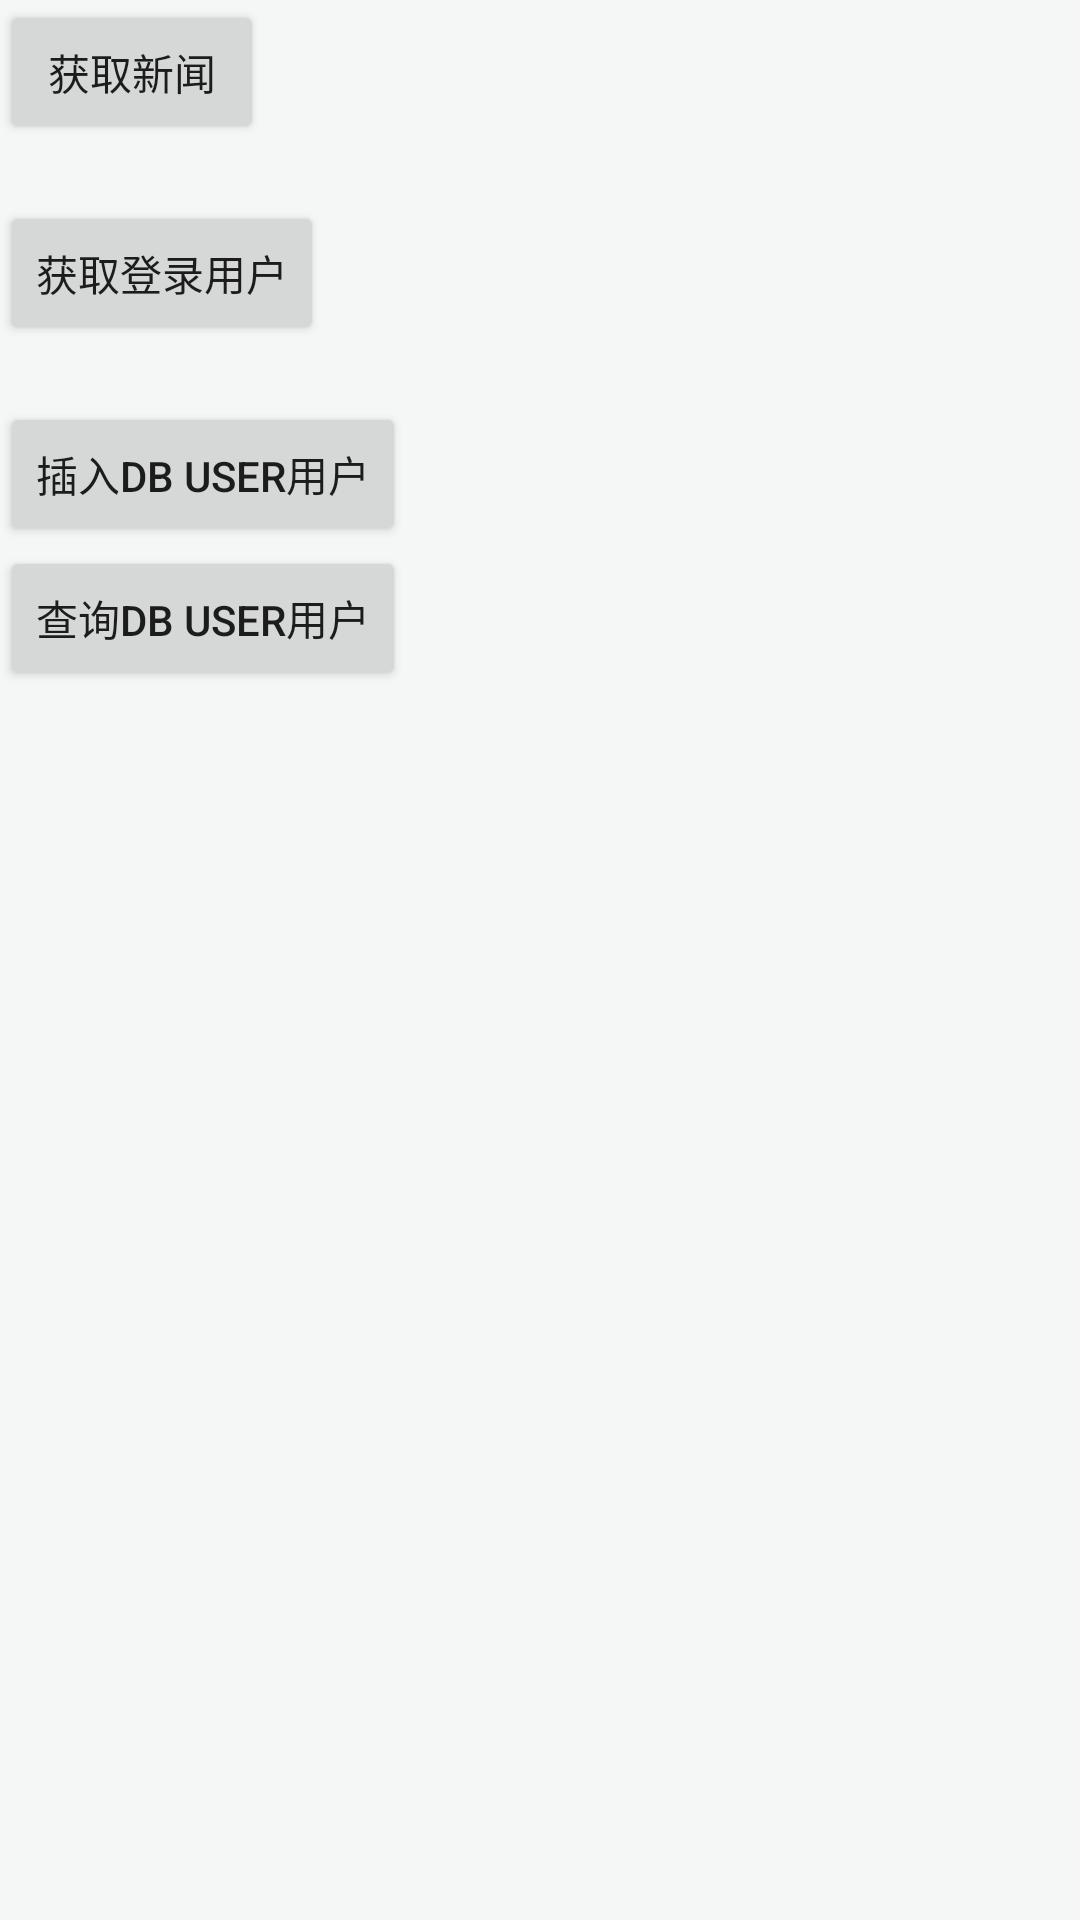

Produce the Android XML layout that renders to this screen, including the resource entries it uses.
<!-- AndroidManifest.xml: application theme AppTheme.NoActionBar -->
<!-- res/layout/activity_main.xml -->
<?xml version="1.0" encoding="utf-8"?>
<LinearLayout xmlns:android="http://schemas.android.com/apk/res/android"
    xmlns:app="http://schemas.android.com/apk/res-auto"
    android:layout_width="match_parent"
    android:layout_height="match_parent"
    android:orientation="vertical">

    <Button
        android:id="@+id/btn_get_news"
        android:layout_width="wrap_content"
        android:layout_height="wrap_content"
        android:text="获取新闻" />

    <TextView
        android:id="@+id/tv_show_news"
        android:layout_width="match_parent"
        android:layout_height="wrap_content" />

    <Button
        android:id="@+id/btn_get_sp_login"
        android:layout_width="wrap_content"
        android:layout_height="wrap_content"
        android:text="获取登录用户" />

    <TextView
        android:id="@+id/tv_show_sp_login"
        android:layout_width="match_parent"
        android:layout_height="wrap_content" />

    <Button
        android:id="@+id/btn_set_db_user"
        android:layout_width="wrap_content"
        android:layout_height="wrap_content"
        android:text="插入db user用户" />

    <Button
        android:id="@+id/btn_get_db_user"
        android:layout_width="wrap_content"
        android:layout_height="wrap_content"
        android:text="查询db user用户" />

    <TextView
        android:id="@+id/tv_show_db_user"
        android:layout_width="match_parent"
        android:layout_height="wrap_content" />

</LinearLayout>
<!-- resources referenced by this layout -->
<resources>
  <style name="AppTheme.NoActionBar">
          <item name="windowActionBar">false</item>
          <item name="windowNoTitle">true</item>
          <item name="android:textColor">@color/textColorPrimary</item>
          <item name="android:windowBackground">@color/windowBackground</item>
      </style>
  <color name="textColorPrimary">#1C1C1C</color>
  <color name="windowBackground">#f5f7f6</color>
</resources>
